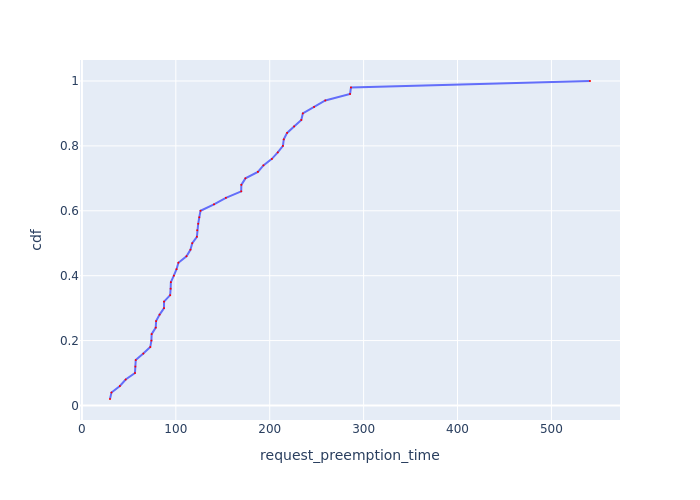

Data behind this chart, as committed beside it:
Request Id, request_preemption_time, cdf
0_28, 29.91, 0.02
0_49, 31.5, 0.04
0_31, 40.46, 0.06
0_4, 46.6, 0.08
0_15, 56.49, 0.1
0_41, 56.94, 0.12
0_24, 57.33, 0.14
0_12, 65.39, 0.16
0_17, 72.79, 0.18
0_16, 73.99, 0.2
0_20, 74.25, 0.22
0_8, 78.61, 0.24
0_32, 79.01, 0.26
0_45, 82.74, 0.28
0_40, 87.43, 0.3
0_38, 87.46, 0.32
0_3, 93.96, 0.34
0_34, 94.48, 0.36
0_13, 94.72, 0.38
0_26, 97.88, 0.4
0_11, 100.8, 0.42
0_37, 102.7, 0.44
0_48, 111.4, 0.46
0_33, 115.6, 0.48
0_18, 117.5, 0.5
0_21, 122.5, 0.52
0_35, 122.8, 0.54
0_2, 123.8, 0.56
0_9, 125, 0.58
0_47, 126.3, 0.6
0_10, 140.6, 0.62
0_29, 153.3, 0.64
0_22, 169.7, 0.66
0_27, 169.8, 0.68
0_46, 174.1, 0.7
0_5, 187.4, 0.72
0_36, 193.3, 0.74
0_6, 202.3, 0.76
0_1, 208.6, 0.78
0_14, 214.1, 0.8
0_42, 215, 0.82
0_19, 218.5, 0.84
0_23, 226, 0.86
0_25, 233.6, 0.88
0_43, 235.3, 0.9
0_39, 247.2, 0.92
0_30, 259.2, 0.94
0_44, 285.6, 0.96
0_0, 286.5, 0.98
0_7, 541.1, 1.0
